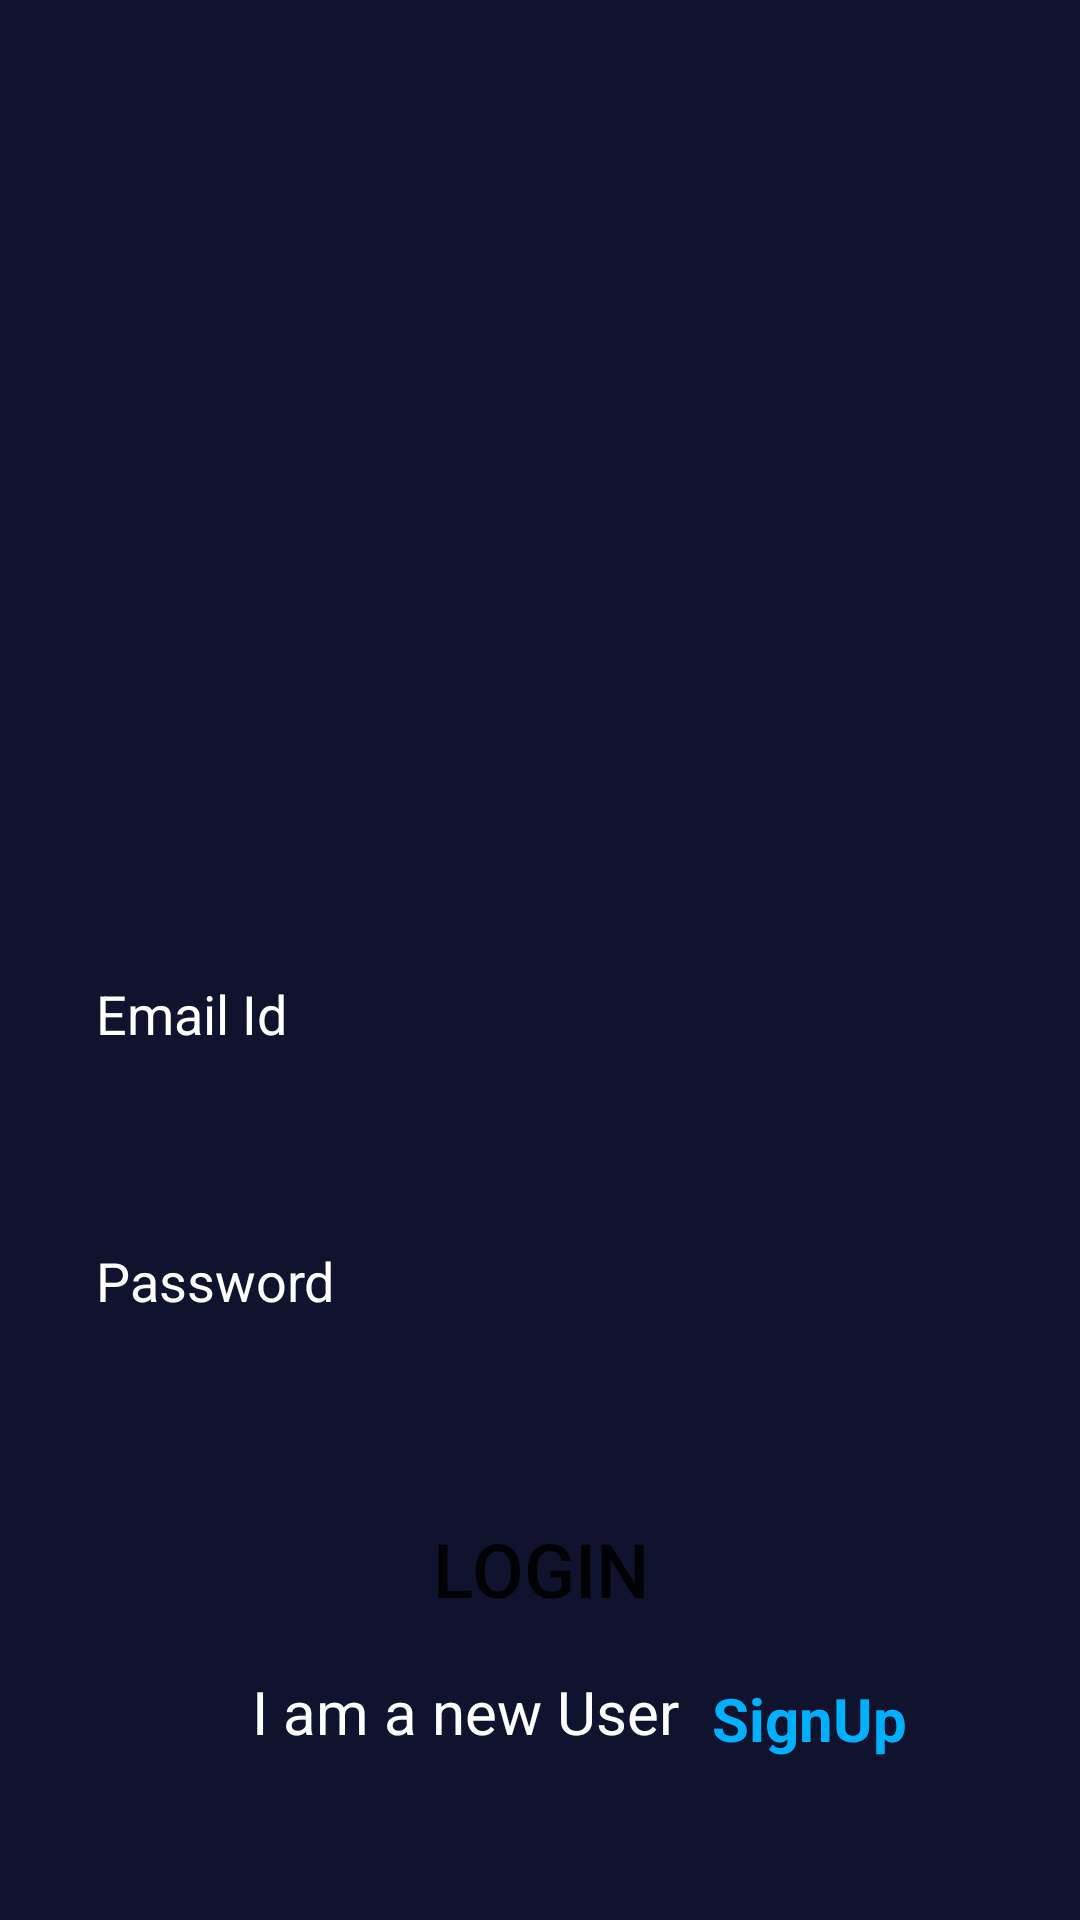

Here is an Android app screen rendered from its layout file. Give the layout XML and the strings, colors and styles it references.
<!-- AndroidManifest.xml: application theme Theme.StatusDemo -->
<!-- res/layout/activity_login.xml -->
<?xml version="1.0" encoding="utf-8"?>
<LinearLayout xmlns:android="http://schemas.android.com/apk/res/android"
    xmlns:app="http://schemas.android.com/apk/res-auto"
    xmlns:tools="http://schemas.android.com/tools"
    android:layout_width="match_parent"
    android:layout_height="match_parent"
    android:orientation="vertical"
    android:background="#0F132E"
    tools:context="LoginActivity">

    <LinearLayout
        android:layout_width="match_parent"
        android:layout_height="wrap_content"
        android:orientation="vertical">


        <ImageView
            android:id="@+id/imageView"
            android:layout_width="match_parent"
            android:layout_height="276dp"
            android:scaleType="centerCrop"
            app:srcCompat="@drawable/quiz" />


        <EditText
            android:id="@+id/emailBox"
            android:layout_width="299dp"
            android:layout_height="54dp"
            android:layout_marginLeft="25dp"
            android:textColor="@color/white"
            android:layout_marginTop="35dp"
            android:background="@drawable/textbox_outline"
            android:ems="10"
            android:hint="Email Id"
            android:inputType="textEmailAddress"
            android:padding="7dp"
            android:textColorHint="@color/white" />

        <EditText
            android:id="@+id/passwordBox"
            android:layout_width="299dp"
            android:layout_height="54dp"
            android:layout_marginLeft="25dp"
            android:layout_marginTop="35dp"
            android:background="@drawable/textbox_outline"
            android:ems="10"
            android:textColor="@color/white"
            android:hint="Password"
            android:inputType="textPassword"
            android:padding="7dp"
            android:textColorHint="@color/white" />



        <Button
            android:id="@+id/submitBtn"
            android:layout_width="180dp"
            android:layout_height="wrap_content"
            android:textAlignment="center"
            android:layout_gravity="center"
            android:background="@drawable/textbox_outline"
            android:layout_marginTop="45dp"
            android:backgroundTint="#2E46CA"
            android:textSize="25dp"
            android:text="Login" />

    </LinearLayout>

    <LinearLayout
        android:layout_width="match_parent"
        android:layout_height="wrap_content"
        android:layout_marginTop="10dp"
        android:layout_marginLeft="-50dp"
        android:orientation="vertical">

        <TextView
            android:layout_width="match_parent"
            android:layout_height="wrap_content"
            android:text="I am a new User"
            android:textAlignment="center"
            android:layout_gravity="center"
            android:textColor="@color/white"
            android:textSize="20dp"
            />

        <TextView
            android:id="@+id/createNewBtn"
            android:layout_width="match_parent"
            android:layout_height="wrap_content"
            android:text="SignUp"
            android:textColor="#00B0FF"
            android:textStyle="bold"
            android:layout_marginRight="-115dp"
            android:textAlignment="center"
            android:layout_gravity="center"
            android:layout_marginTop="-25dp"
            android:textSize="20dp"/>
    </LinearLayout>


</LinearLayout>
<!-- resources referenced by this layout -->
<resources>
  <color name="white">#FFFFFFFF</color>
  <style name="Theme.StatusDemo" parent="Theme.MaterialComponents.DayNight.DarkActionBar">
          
          <item name="colorPrimary">@color/purple_500</item>
          <item name="colorPrimaryVariant">@color/purple_700</item>
          <item name="colorOnPrimary">@color/white</item>
          
          <item name="colorSecondary">@color/teal_200</item>
          <item name="colorSecondaryVariant">@color/teal_700</item>
          <item name="colorOnSecondary">@color/black</item>
          
          <item name="android:statusBarColor" tools:targetApi="l">?attr/colorPrimaryVariant</item>
          
      </style>
  <color name="purple_500">#FF6200EE</color>
  <color name="purple_700">#FF3700B3</color>
  <color name="teal_200">#FF03DAC5</color>
  <color name="teal_700">#FF018786</color>
  <color name="black">#FF000000</color>
</resources>
